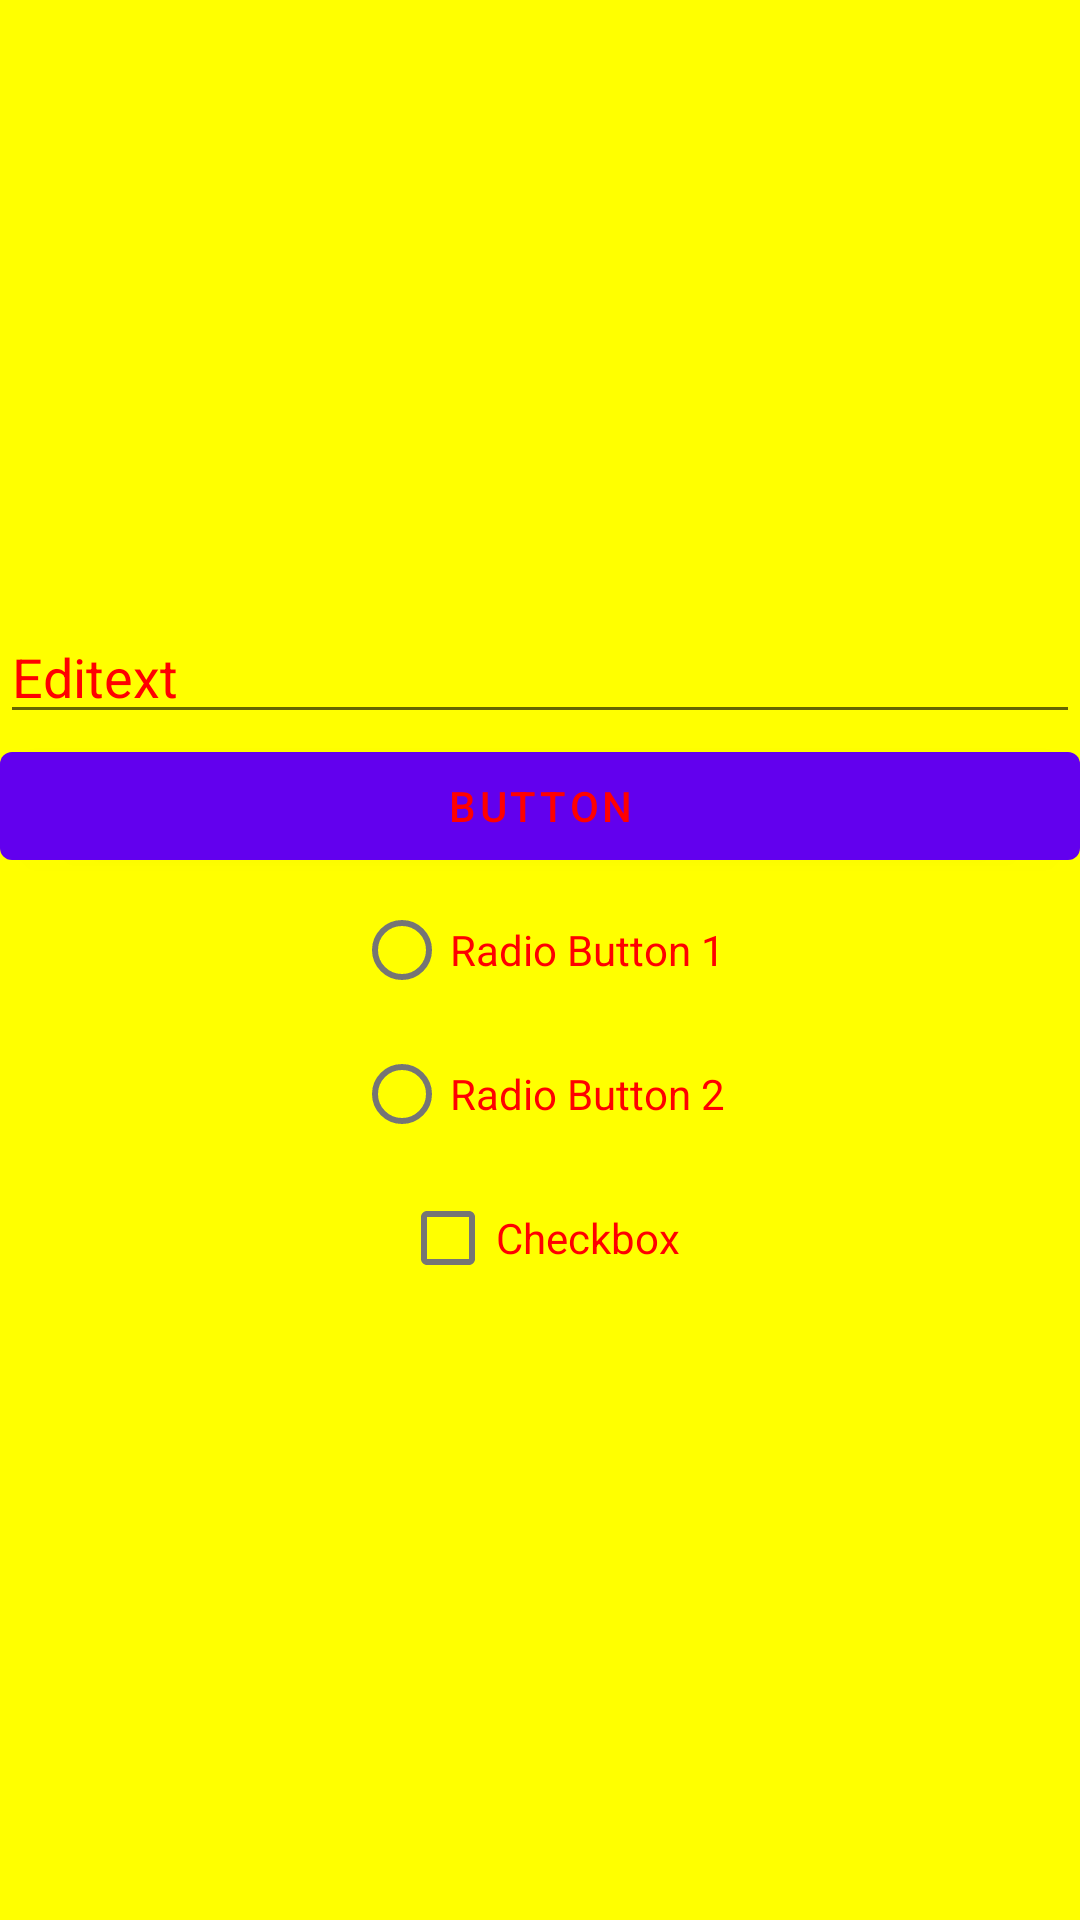

Android layout source for this screen:
<!-- AndroidManifest.xml: application theme Theme.CA2 -->
<!-- res/layout/activity_question2.xml -->
<?xml version="1.0" encoding="utf-8"?>
<RelativeLayout xmlns:android="http://schemas.android.com/apk/res/android"
    xmlns:app="http://schemas.android.com/apk/res-auto"
    xmlns:tools="http://schemas.android.com/tools"
    android:layout_width="match_parent"
    android:layout_height="match_parent"
    android:background="#ffff00"
    android:gravity="center"
    tools:context=".MainActivity">

    <EditText
        android:id="@+id/et_edittext"
        android:layout_width="match_parent"
        android:layout_height="wrap_content"
        android:hint="Editext"
        android:textColor="#FF0000"
        android:textColorHint="#ff0000"/>
    <Button
        android:id="@+id/btn_button"
        android:layout_width="match_parent"
        android:layout_height="wrap_content"
        android:text="Button"
        android:textColor="#FF0000"
        android:layout_below="@+id/et_edittext"/>
    <RadioGroup
        android:id="@+id/rg_radiogroup"
        android:layout_width="wrap_content"
        android:layout_height="wrap_content"
        android:layout_centerHorizontal="true"
        android:layout_below="@id/btn_button">
        <RadioButton
            android:id="@+id/rb_radiobutton1"
            android:layout_width="wrap_content"
            android:layout_height="wrap_content"
            android:text="Radio Button 1"
            android:textColor="#FF0000"
            android:layout_centerHorizontal="true"/>
        <RadioButton
            android:id="@+id/rb_radiobutton2"
            android:layout_width="wrap_content"
            android:layout_height="wrap_content"
            android:text="Radio Button 2"
            android:textColor="#FF0000"
            android:layout_centerHorizontal="true"/>

    </RadioGroup>


    <CheckBox
        android:id="@+id/cb_checkbox"
        android:layout_width="wrap_content"
        android:layout_height="wrap_content"
        android:layout_below="@id/rg_radiogroup"
        android:layout_centerHorizontal="true"
        android:text="Checkbox"
        android:textColor="#ff0000"/>





</RelativeLayout>
<!-- resources referenced by this layout -->
<resources>
  <style name="Theme.CA2" parent="Theme.MaterialComponents.DayNight.DarkActionBar">
          
          <item name="colorPrimary">@color/purple_500</item>
          <item name="colorPrimaryVariant">@color/purple_700</item>
          <item name="colorOnPrimary">@color/white</item>
          
          <item name="colorSecondary">@color/teal_200</item>
          <item name="colorSecondaryVariant">@color/teal_700</item>
          <item name="colorOnSecondary">@color/black</item>
          
          <item name="android:statusBarColor" tools:targetApi="l">?attr/colorPrimaryVariant</item>
          
      </style>
  <!-- not gathered from this repository: default colours our renderer supplied (Android Studio template values) -->
  <color name="purple_500">#FF6200EE</color>
  <color name="purple_700">#FF3700B3</color>
  <color name="teal_200">#FF03DAC5</color>
  <color name="teal_700">#FF018786</color>
  <color name="black">#FF000000</color>
  <color name="white">#FFFFFFFF</color>
</resources>
